The GitHub repository cherie-dips/MLPR_Project contains a labelled image folder "Split_Data_Reorg" with 8 categories: pH 5 enzymatic, pH 5 hydrolytic, pH 6 enzymatic, pH 6 hydrolytic, pH 7 enzymatic, pH 7 hydrolytic, pH 8 enzymatic, pH 8 hydrolytic. Examples follow, each with its label.

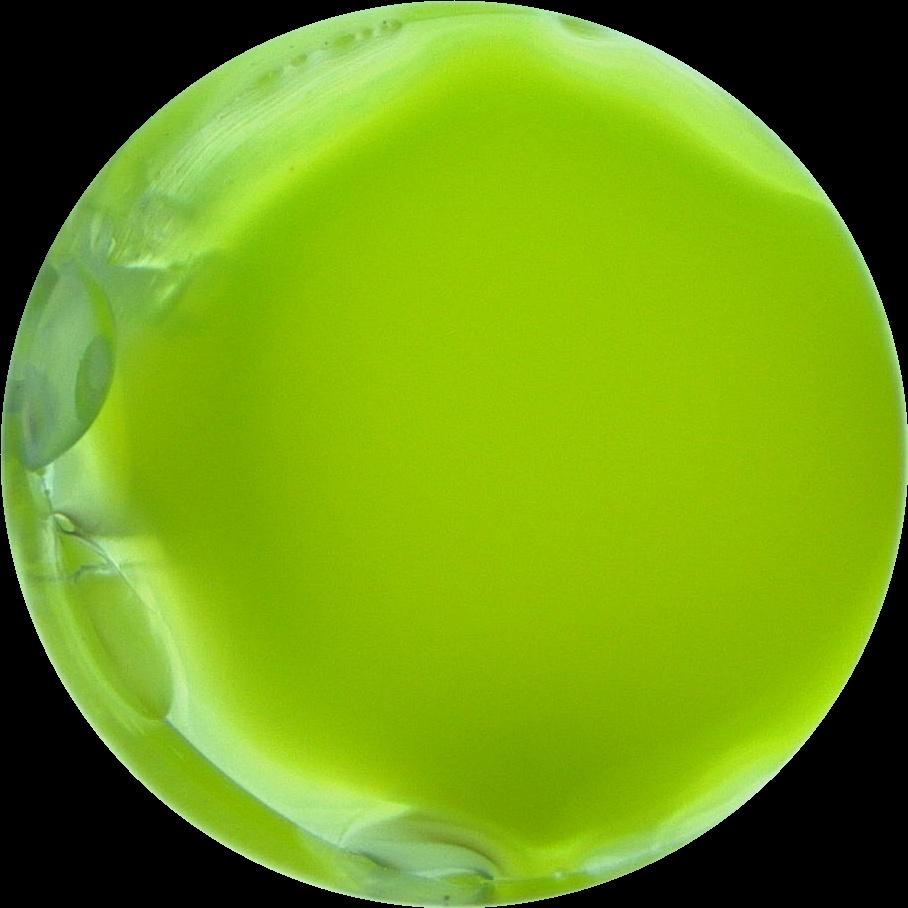
Label: pH 5 enzymatic

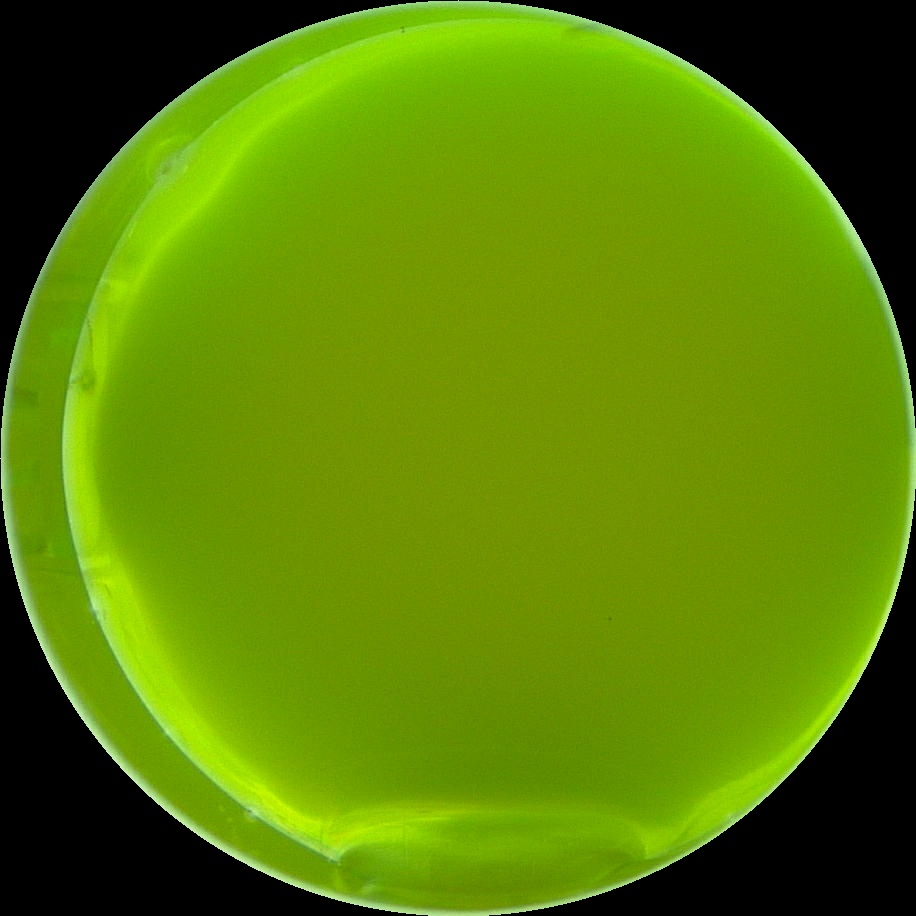
Label: pH 6 enzymatic

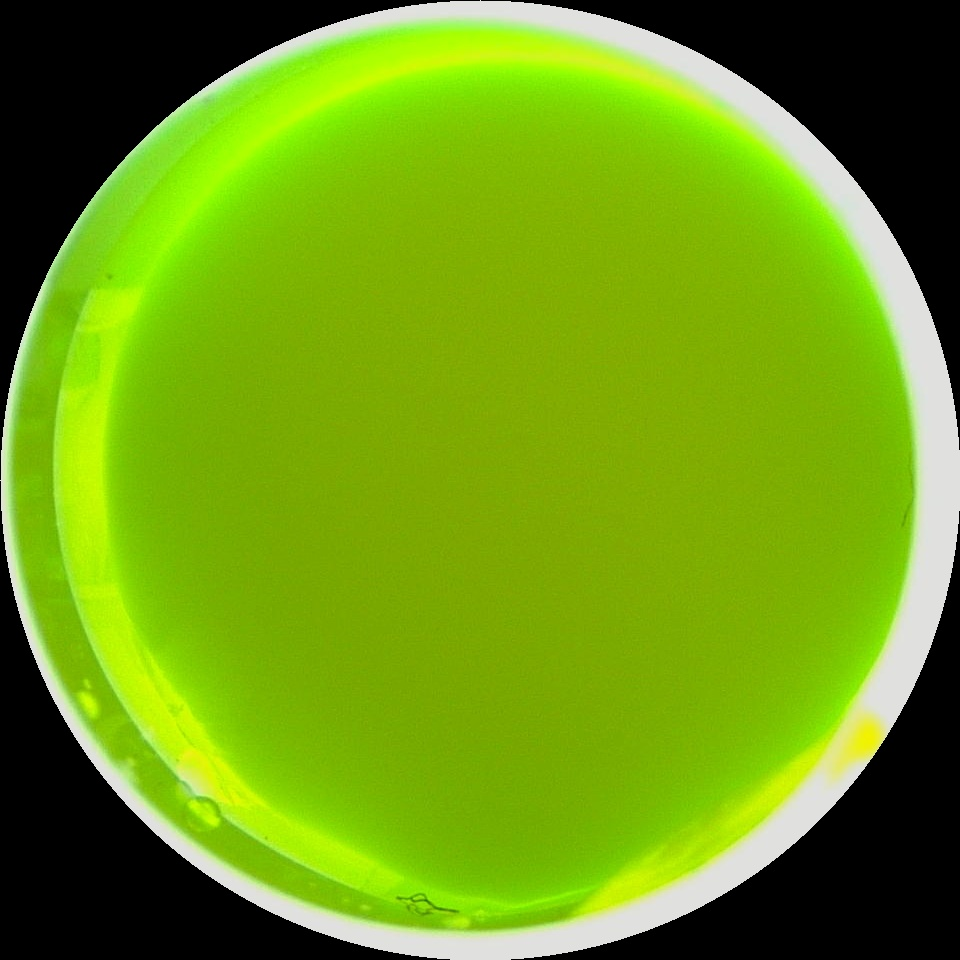
Label: pH 7 hydrolytic

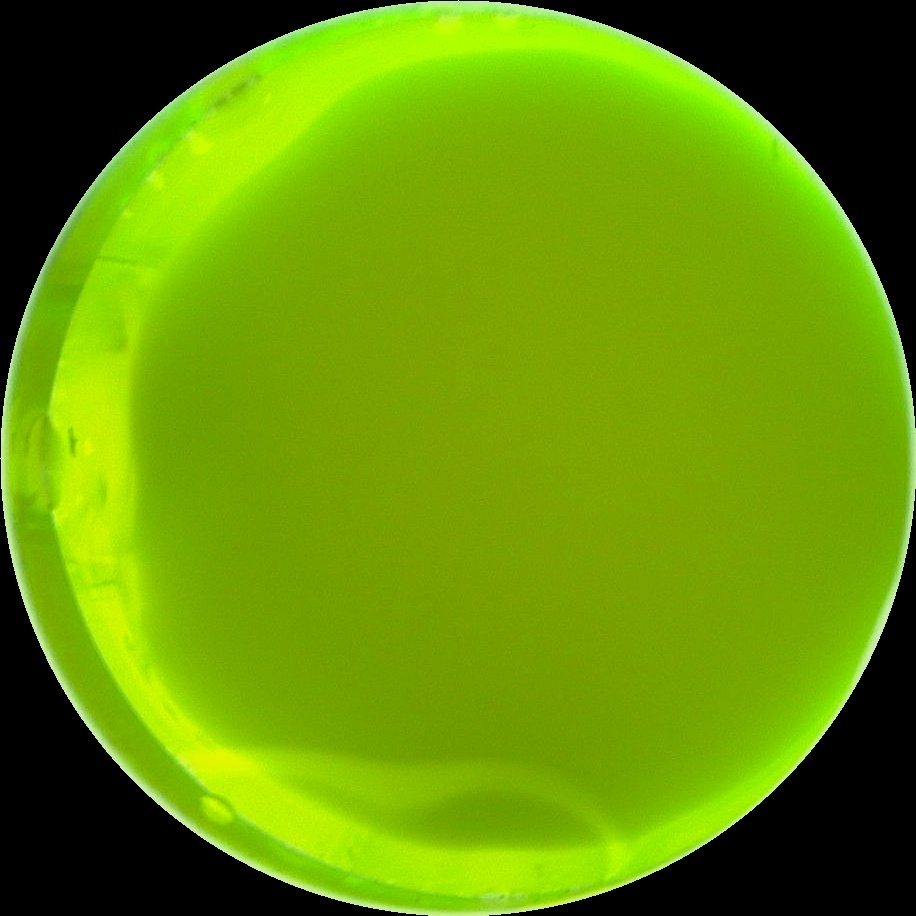
Label: pH 7 enzymatic

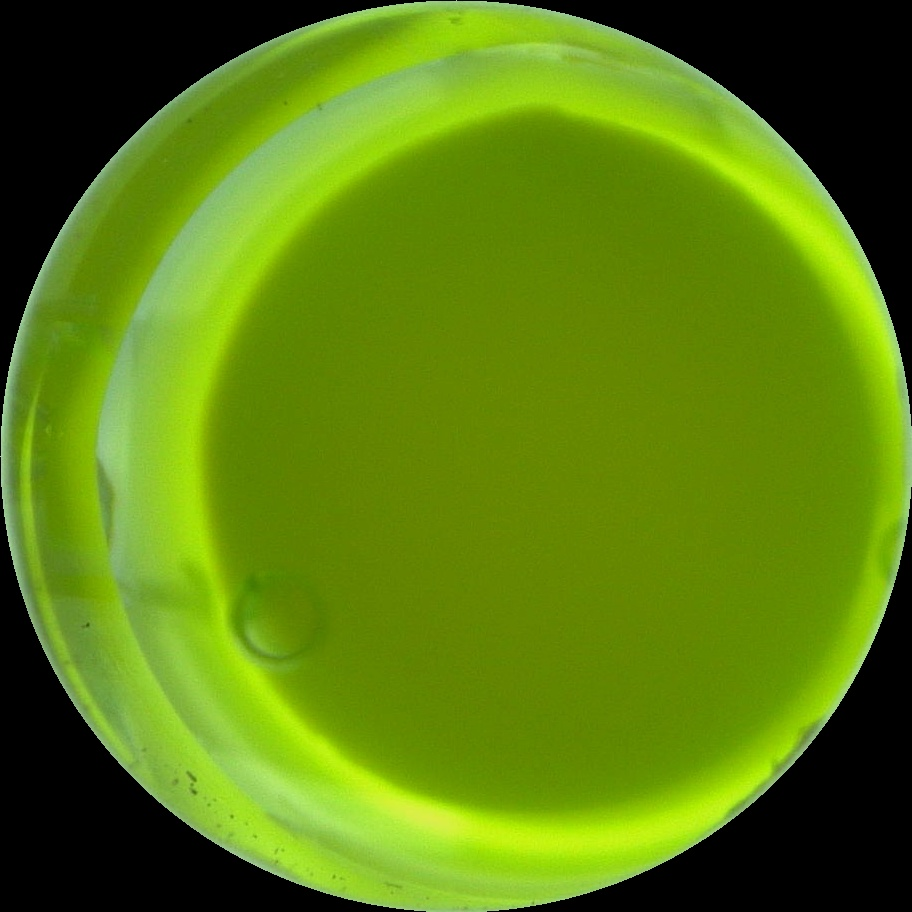
Label: pH 5 hydrolytic

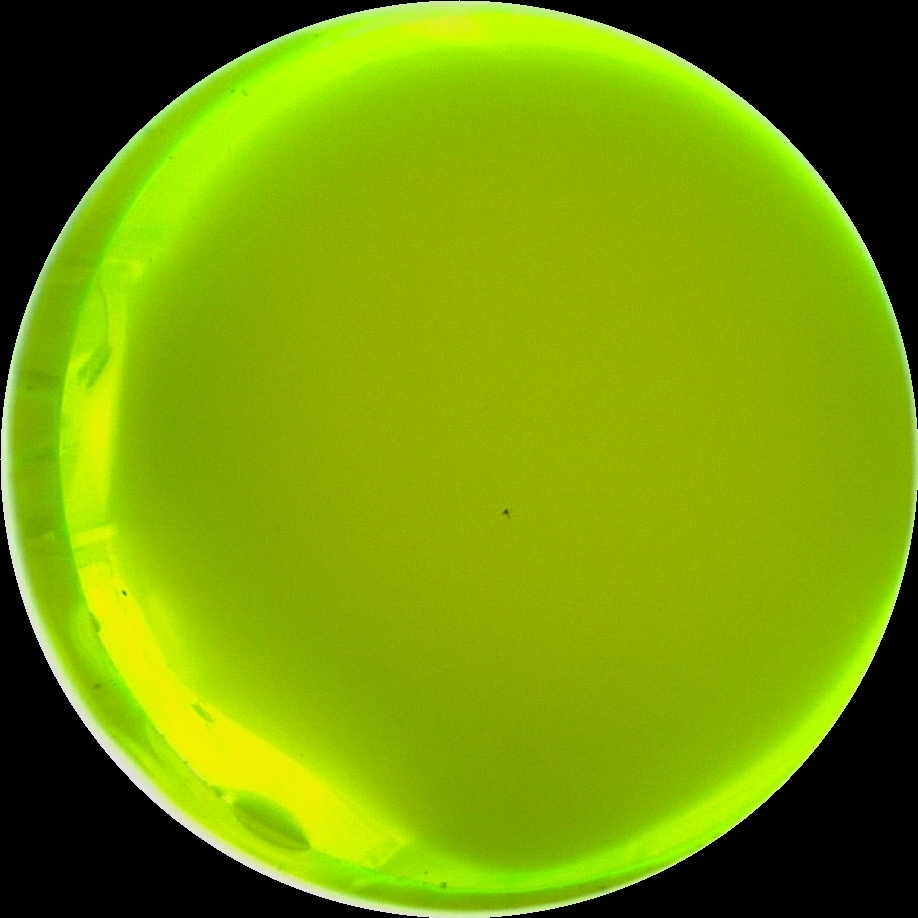
Label: pH 8 enzymatic
